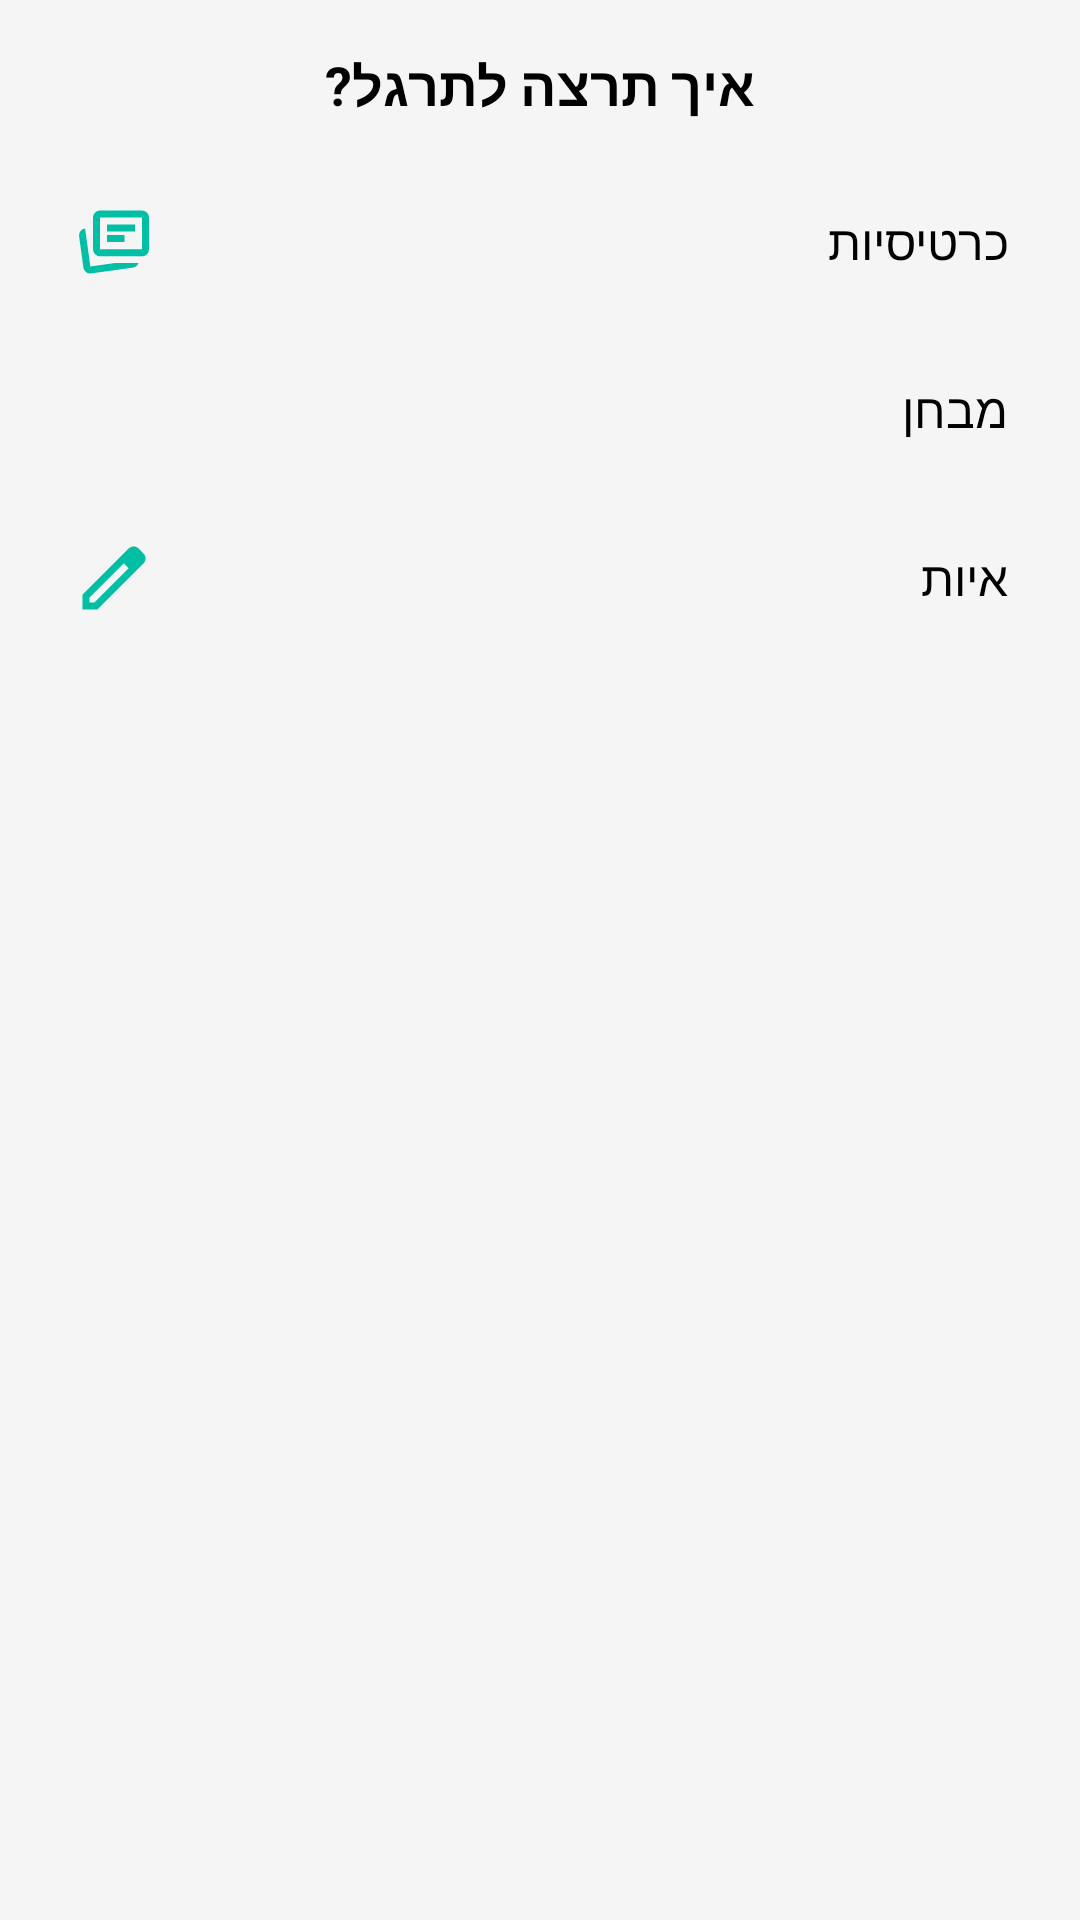

Layout XML and referenced resources for this Android screen:
<!-- AndroidManifest.xml: application theme Theme.EasyLex -->
<!-- res/layout/dialog_practice_type_picker.xml -->
<?xml version="1.0" encoding="utf-8"?>
<LinearLayout xmlns:android="http://schemas.android.com/apk/res/android"
    xmlns:app="http://schemas.android.com/apk/res-auto"
    android:layout_width="match_parent"
    android:layout_height="wrap_content"
    android:orientation="vertical"
    android:padding="16dp">

    <TextView
        android:layout_width="wrap_content"
        android:layout_height="wrap_content"
        android:layout_gravity="center_horizontal"
        android:layout_marginBottom="12dp"
        android:text="איך תרצה לתרגל?"
        android:textSize="18sp"
        android:textStyle="bold"
        android:textColor="@color/black" />

    <LinearLayout
        android:id="@+id/optionFlashcards"
        android:layout_width="match_parent"
        android:layout_height="wrap_content"
        android:orientation="horizontal"
        android:gravity="center_vertical"
        android:clickable="true"
        android:focusable="true"
        android:background="?attr/selectableItemBackground"
        android:paddingVertical="14dp"
        android:paddingHorizontal="8dp">

        <ImageView
            android:layout_width="28dp"
            android:layout_height="28dp"
            android:src="@drawable/ic_flashcards"
            app:tint="@color/turquoise_accent" />

        <TextView
            android:layout_width="0dp"
            android:layout_height="wrap_content"
            android:layout_weight="1"
            android:layout_marginStart="16dp"
            android:text="כרטיסיות"
            android:textSize="16sp"
            android:textColor="@color/black" />
    </LinearLayout>

    <LinearLayout
        android:id="@+id/optionQuiz"
        android:layout_width="match_parent"
        android:layout_height="wrap_content"
        android:orientation="horizontal"
        android:gravity="center_vertical"
        android:clickable="true"
        android:focusable="true"
        android:background="?attr/selectableItemBackground"
        android:paddingVertical="14dp"
        android:paddingHorizontal="8dp">

        <ImageView
            android:layout_width="28dp"
            android:layout_height="28dp"
            android:src="@drawable/ic_quiz"
            app:tint="@color/turquoise_accent" />

        <TextView
            android:layout_width="0dp"
            android:layout_height="wrap_content"
            android:layout_weight="1"
            android:layout_marginStart="16dp"
            android:text="מבחן"
            android:textSize="16sp"
            android:textColor="@color/black" />
    </LinearLayout>

    <LinearLayout
        android:id="@+id/optionSpelling"
        android:layout_width="match_parent"
        android:layout_height="wrap_content"
        android:orientation="horizontal"
        android:gravity="center_vertical"
        android:clickable="true"
        android:focusable="true"
        android:background="?attr/selectableItemBackground"
        android:paddingVertical="14dp"
        android:paddingHorizontal="8dp">

        <ImageView
            android:layout_width="28dp"
            android:layout_height="28dp"
            android:src="@drawable/ic_spelling"
            app:tint="@color/turquoise_accent" />

        <TextView
            android:layout_width="0dp"
            android:layout_height="wrap_content"
            android:layout_weight="1"
            android:layout_marginStart="16dp"
            android:text="איות"
            android:textSize="16sp"
            android:textColor="@color/black" />
    </LinearLayout>

</LinearLayout>
<!-- resources referenced by this layout -->
<resources>
  <color name="black">#FF000000</color>
  <color name="turquoise_accent">#00BFA5</color>
  <!-- drawable ic_flashcards (drawable) -->
  <vector xmlns:android="http://schemas.android.com/apk/res/android" android:height="24dp" android:tint="#31742E" android:viewportHeight="960" android:viewportWidth="960" android:width="24dp">
        
      <path android:fillColor="@android:color/white" android:pathData="M130,771L81,414Q76,382 96.5,356Q117,330 149,325L149,325L210,760Q210,760 210,760Q210,760 210,760L493,720L760,720L760,720Q752,741 735.5,755.5Q719,770 695,773L218,839Q185,844 160,824Q135,804 130,771ZM320,644Q287,644 263.5,620.5Q240,597 240,564L240,200Q240,167 263.5,143.5Q287,120 320,120L800,120Q833,120 856.5,143.5Q880,167 880,200L880,564Q880,597 856.5,620.5Q833,644 800,644L320,644ZM320,564L800,564Q800,564 800,564Q800,564 800,564L800,200Q800,200 800,200Q800,200 800,200L320,200Q320,200 320,200Q320,200 320,200L320,564Q320,564 320,564Q320,564 320,564ZM320,564Q320,564 320,564Q320,564 320,564L320,200Q320,200 320,200Q320,200 320,200L320,200Q320,200 320,200Q320,200 320,200L320,564Q320,564 320,564Q320,564 320,564ZM210,760L210,760L210,760Q210,760 210,760Q210,760 210,760L210,760L210,760L210,760Q210,760 210,760Q210,760 210,760ZM400,360L720,360L720,280L400,280L400,360ZM400,480L600,480L600,400L400,400L400,480Z"/>
      
  </vector>
  <!-- drawable ic_spelling (drawable) -->
  <vector xmlns:android="http://schemas.android.com/apk/res/android" android:height="24dp" android:tint="#31742E" android:viewportHeight="960" android:viewportWidth="960" android:width="24dp">
        
      <path android:fillColor="@android:color/white" android:pathData="M200,760L257,760L648,369L591,312L200,703L200,760ZM120,840L120,670L648,143Q660,132 674.5,126Q689,120 705,120Q721,120 736,126Q751,132 762,144L817,200Q829,211 834.5,226Q840,241 840,256Q840,272 834.5,286.5Q829,301 817,313L290,840L120,840ZM760,256L760,256L704,200L704,200L760,256ZM619,341L591,312L591,312L648,369L648,369L619,341Z"/>
      
  </vector>
  <style name="Theme.EasyLex" parent="Base.Theme.EasyLex" />
  <style name="Base.Theme.EasyLex" parent="Theme.Material3.DayNight.NoActionBar">
          
          
          <item name="colorPrimary">@color/green_primary</item>
          
          <item name="colorSecondary">@color/turquoise_accent</item>
  
          
          <item name="android:windowBackground">@color/grey_light</item>
          
          <item name="android:statusBarColor">@color/green_dark</item>
  
          
          
          <item name="android:textColorPrimary">@color/black_soft</item>
          
          <item name="android:textColorSecondary">@color/grey_text</item>
  
      </style>
  <color name="green_primary">#2E7D32</color>
  <color name="grey_light">#F5F5F5</color>
  <color name="green_dark">#1B5E20</color>
  <color name="black_soft">#212121</color>
  <color name="grey_text">#757575</color>
</resources>
